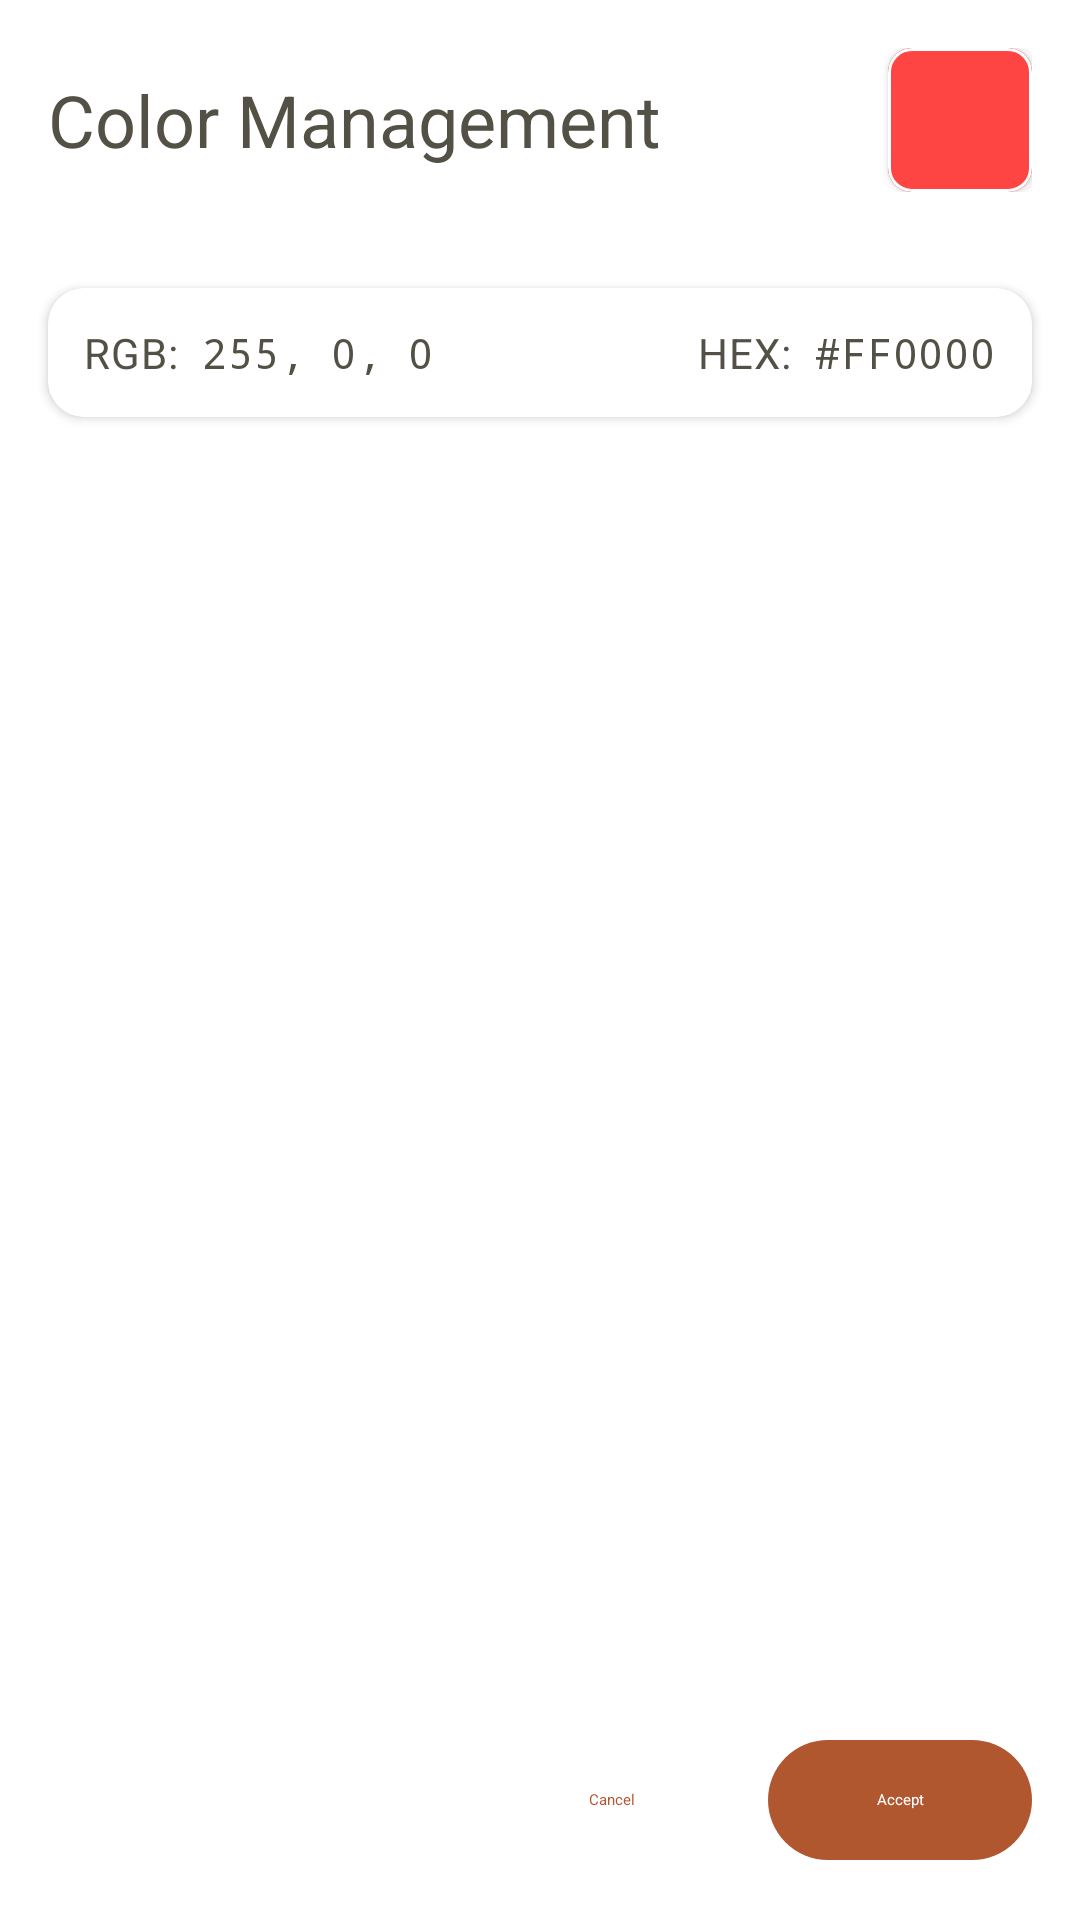

Android layout source for this screen:
<!-- AndroidManifest.xml: application theme Theme.SocialSketch -->
<!-- res/layout/dialog_color_management.xml -->
<?xml version="1.0" encoding="utf-8"?>
<LinearLayout xmlns:android="http://schemas.android.com/apk/res/android"
    xmlns:app="http://schemas.android.com/apk/res-auto"
    android:layout_width="match_parent"
    android:layout_height="match_parent"
    android:orientation="vertical"
    android:background="?attr/colorSurface">

    
    <LinearLayout
        android:layout_width="match_parent"
        android:layout_height="wrap_content"
        android:orientation="horizontal"
        android:padding="16dp"
        android:gravity="center_vertical"
        android:background="?attr/colorSurfaceContainer">

        <TextView
            android:layout_width="0dp"
            android:layout_height="wrap_content"
            android:layout_weight="1"
            android:text="Color Management"
            android:textAppearance="@style/TextAppearance.Material3.HeadlineSmall"
            android:textColor="?attr/colorOnSurface" />

        
        <com.google.android.material.card.MaterialCardView
            android:layout_width="48dp"
            android:layout_height="48dp"
            android:layout_marginStart="16dp"
            app:cardCornerRadius="8dp"
            app:cardElevation="2dp"
            app:strokeWidth="1dp"
            app:strokeColor="?attr/colorOutline">

            <View
                android:id="@+id/colorPreview"
                android:layout_width="match_parent"
                android:layout_height="match_parent"
                android:background="@android:color/holo_red_light" />

        </com.google.android.material.card.MaterialCardView>

    </LinearLayout>

    
    <com.google.android.material.card.MaterialCardView
        android:id="@+id/colorInfoCard"
        android:layout_width="match_parent"
        android:layout_height="wrap_content"
        android:layout_margin="16dp"
        app:cardCornerRadius="12dp"
        app:cardElevation="2dp"
        app:strokeWidth="1dp"
        app:strokeColor="?attr/colorOutline">

        <LinearLayout
            android:layout_width="match_parent"
            android:layout_height="wrap_content"
            android:orientation="horizontal"
            android:padding="12dp">

            <TextView
                android:layout_width="wrap_content"
                android:layout_height="wrap_content"
                android:text="RGB:"
                android:textAppearance="@style/TextAppearance.Material3.BodyMedium"
                android:layout_marginEnd="8dp" />

            <TextView
                android:id="@+id/rgbValueText"
                android:layout_width="0dp"
                android:layout_height="wrap_content"
                android:layout_weight="1"
                android:text="255, 0, 0"
                android:textAppearance="@style/TextAppearance.Material3.BodyMedium"
                android:fontFamily="monospace" />

            <TextView
                android:layout_width="wrap_content"
                android:layout_height="wrap_content"
                android:text="HEX:"
                android:textAppearance="@style/TextAppearance.Material3.BodyMedium"
                android:layout_marginStart="16dp"
                android:layout_marginEnd="8dp" />

            <TextView
                android:id="@+id/hexValueText"
                android:layout_width="wrap_content"
                android:layout_height="wrap_content"
                android:text="#FF0000"
                android:textAppearance="@style/TextAppearance.Material3.BodyMedium"
                android:fontFamily="monospace" />

        </LinearLayout>

    </com.google.android.material.card.MaterialCardView>

    
    <com.google.android.material.tabs.TabLayout
        android:id="@+id/colorTabLayout"
        android:layout_width="match_parent"
        android:layout_height="wrap_content"
        android:background="?attr/colorSurface"
        app:tabMode="fixed"
        app:tabGravity="fill"
        app:tabTextAppearance="@style/TextAppearance.Material3.LabelMedium" />

    
    <androidx.viewpager2.widget.ViewPager2
        android:id="@+id/colorViewPager"
        android:layout_width="match_parent"
        android:layout_height="0dp"
        android:layout_weight="1" />

    
    <LinearLayout
        android:layout_width="match_parent"
        android:layout_height="wrap_content"
        android:orientation="horizontal"
        android:padding="16dp"
        android:gravity="end"
        android:background="?attr/colorSurfaceContainer">

        <com.google.android.material.button.MaterialButton
            android:id="@+id/cancelColorButton"
            style="@style/Widget.Material3.Button.TextButton"
            android:layout_width="wrap_content"
            android:layout_height="wrap_content"
            android:text="Cancel"
            android:layout_marginEnd="8dp" />

        <com.google.android.material.button.MaterialButton
            android:id="@+id/acceptColorButton"
            style="@style/Widget.Material3.Button"
            android:layout_width="wrap_content"
            android:layout_height="wrap_content"
            android:text="Accept" />

    </LinearLayout>

</LinearLayout>
<!-- resources referenced by this layout -->
<resources>
  <style name="Theme.SocialSketch" parent="Theme.MaterialComponents.DayNight.NoActionBar">
          
          <item name="colorPrimary">@color/claude_cta_500</item>
          <item name="colorPrimaryVariant">@color/claude_cta_700</item>
          <item name="colorOnPrimary">@color/white</item>
          
          
          <item name="colorSecondary">@color/claude_accent_purple</item>
          <item name="colorSecondaryVariant">@color/claude_accent_purple_dark</item>
          <item name="colorOnSecondary">@color/white</item>
          
          
          <item name="android:windowBackground">@color/claude_hero_500</item>
          <item name="android:colorBackground">@color/claude_hero_500</item>
          <item name="colorOnBackground">@color/claude_text_primary</item>
          <item name="colorSurface">@color/white</item>
          <item name="colorOnSurface">@color/claude_text_primary</item>
          
          
          <item name="android:statusBarColor">@color/claude_hero_500</item>
          <item name="android:windowLightStatusBar">true</item>
          
          
          <item name="android:navigationBarColor">@color/claude_hero_500</item>
          <item name="android:windowLightNavigationBar">true</item>
          
          
          <item name="android:textColorPrimary">@color/claude_text_primary</item>
          <item name="android:textColorSecondary">@color/claude_text_secondary</item>
          <item name="android:textColorTertiary">@color/claude_text_tertiary</item>
          
          
          <item name="colorError">@color/error</item>
          <item name="colorOnError">@color/on_error</item>
      </style>
  <color name="claude_cta_500">#b05730</color>
  <color name="claude_cta_700">#7d361c</color>
  <color name="white">#FFFFFFFF</color>
  <color name="claude_accent_purple">#6d5fac</color>
  <color name="claude_accent_purple_dark">#4a3d73</color>
  <color name="claude_hero_500">#f0eee5</color>
  <color name="claude_text_primary">#535146</color>
  <color name="claude_text_secondary">#6b695d</color>
  <color name="claude_text_tertiary">#8a8878</color>
  <color name="error">#d73027</color>
  <color name="on_error">#ffffff</color>
</resources>
